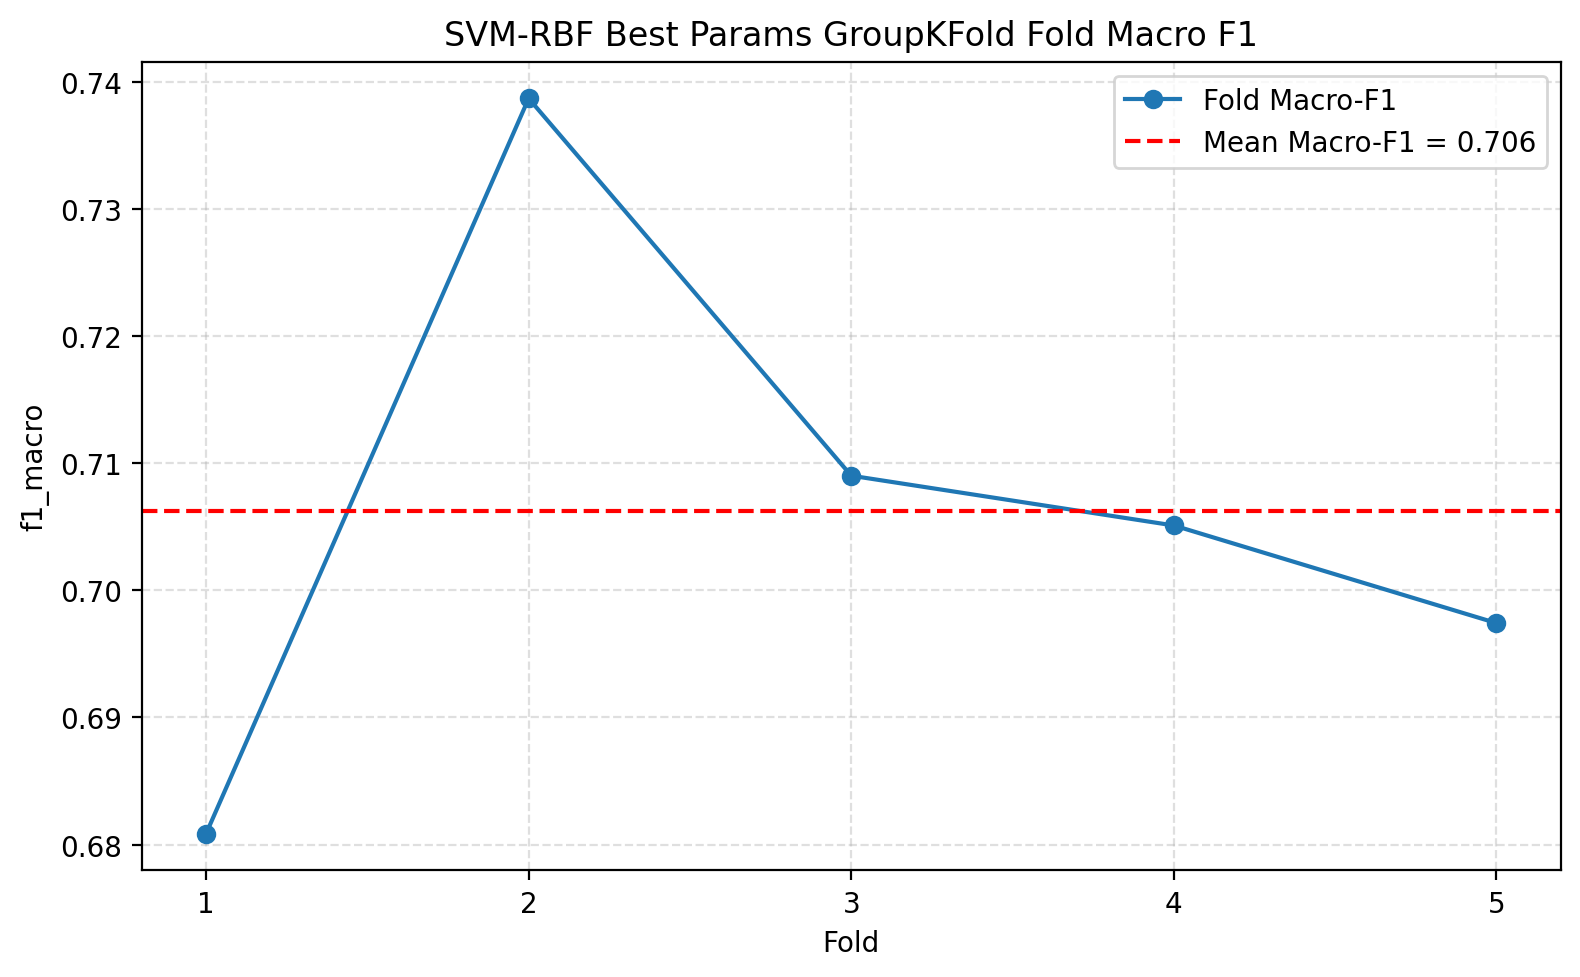

The file beside this chart, header and first rows:
fold, train_sample_count, validation_sample_count, train_track_count, validation_track_count, accuracy, macro_precision, macro_recall, f1_macro, f1_weighted
1, 6302, 1578, 631, 158, 0.6876, 0.6858, 0.6878, 0.6809, 0.6817
2, 6302, 1578, 631, 158, 0.7408, 0.744, 0.7427, 0.7387, 0.7366
3, 6302, 1578, 631, 158, 0.711, 0.7098, 0.7152, 0.709, 0.7056
4, 6311, 1569, 632, 157, 0.7049, 0.7159, 0.705, 0.7051, 0.7044
5, 6303, 1577, 631, 158, 0.7039, 0.6991, 0.7019, 0.6974, 0.7002
